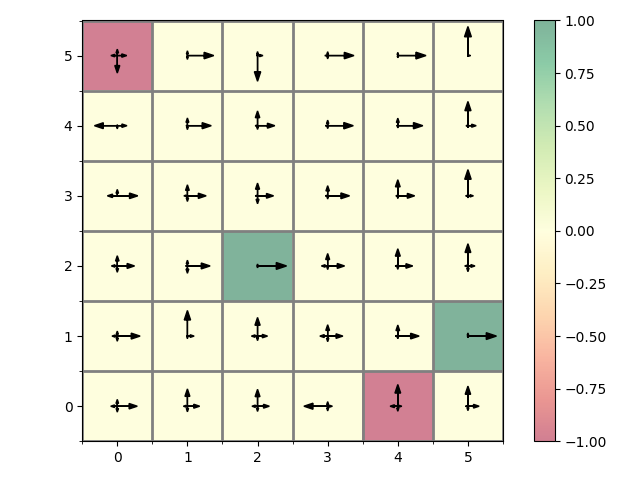

Data behind this chart, as committed beside it:
0, 1, 2, 3
0.6025, 0.1435, 0.137, 0.117
0.3211, 0.5016, 0.06815, 0.1091
0.3045, 0.4874, 0.1094, 0.09866
0.08534, 0.08145, 0.7481, 0.08509
0.06722, 0.6682, 0.1714, 0.09315
0.2845, 0.6065, 0.03185, 0.0771
0.7103, 0.09212, 0.1011, 0.0965
0.1414, 0.8193, 0.007558, 0.03173
0.2439, 0.5514, 0.1248, 0.07992
0.426, 0.2898, 0.1749, 0.1093
0.653, 0.28, 0.03273, 0.03429
0.9342, 0.04466, 0.005544, 0.01563
0.5006, 0.2521, 0.1179, 0.1294
0.7057, 0.1138, 0.02072, 0.1598
0.9538, 0.02141, 0.004246, 0.02054
0.4873, 0.327, 0.1288, 0.05695
0.4153, 0.498, 0.03507, 0.05155
0.1512, 0.6877, 0.04837, 0.1128
0.6219, 0.132, 0.242, 0.00404
0.5556, 0.2788, 0.05547, 0.1102
0.4546, 0.3376, 0.02886, 0.179
0.6737, 0.249, 0.02985, 0.04744
0.4854, 0.4575, 0.02291, 0.03414
0.106, 0.8428, 0.02794, 0.0233
0.2343, 0.006605, 0.7125, 0.04661
0.7507, 0.1715, 0.01362, 0.06418
0.5014, 0.4083, 0.03017, 0.06011
0.8206, 0.1078, 0.03051, 0.04109
0.7975, 0.1663, 0.009773, 0.02644
0.1887, 0.7652, 0.02237, 0.02373
0.2281, 0.132, 0.132, 0.5079
0.8497, 0.08575, 0.00177, 0.06278
0.1038, 0.06646, 0.006707, 0.8231
0.8465, 0.06325, 0.04051, 0.04975
0.9221, 0.04741, 0.003543, 0.02696
0.0341, 0.9557, 0.001753, 0.008408
